Run: headless pygame with SDL's dummy video driver; simulated clock (each Clock.tick advances the game by its frame time, no real sleeping); random seed 0; keys injected as events and as key.get_pressed() state; mouse plan: one left click at the window centre at the start of phase 2, then a move to the lower-right quarter at the start of phase 3.
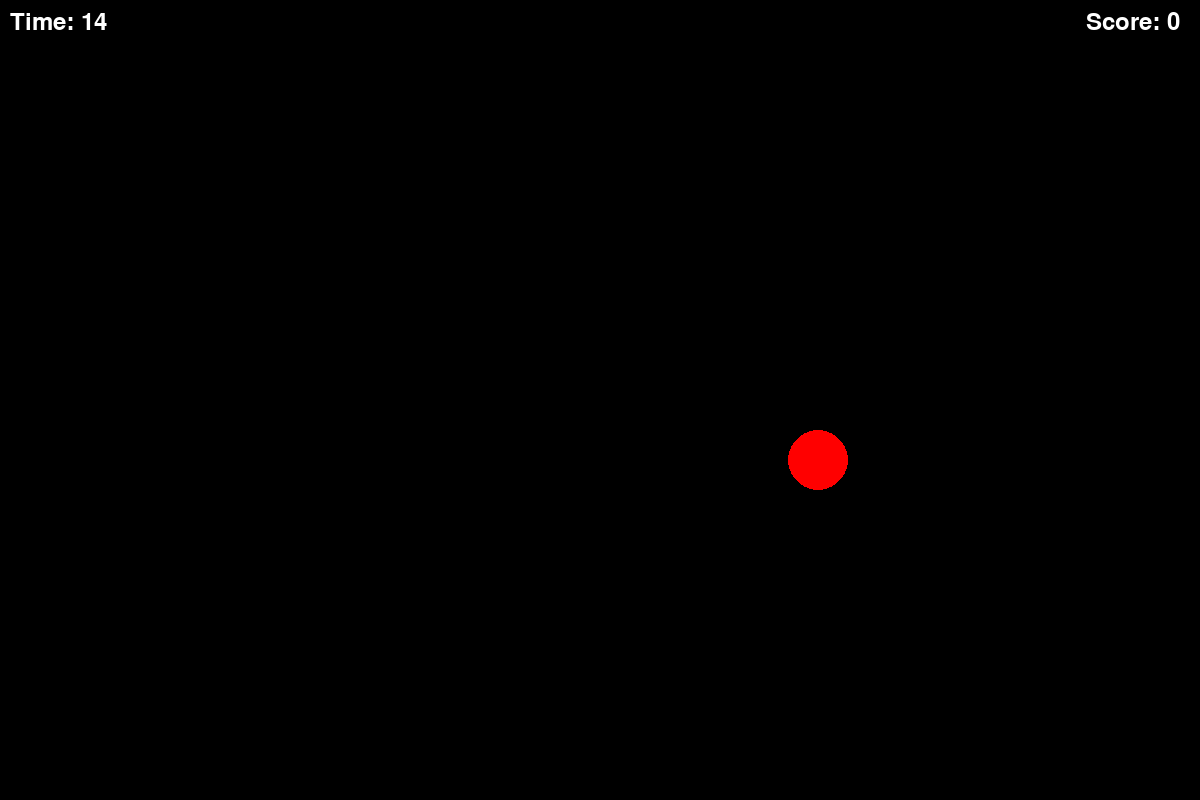
Frame 1 of 2 · flips 1–60 · no input
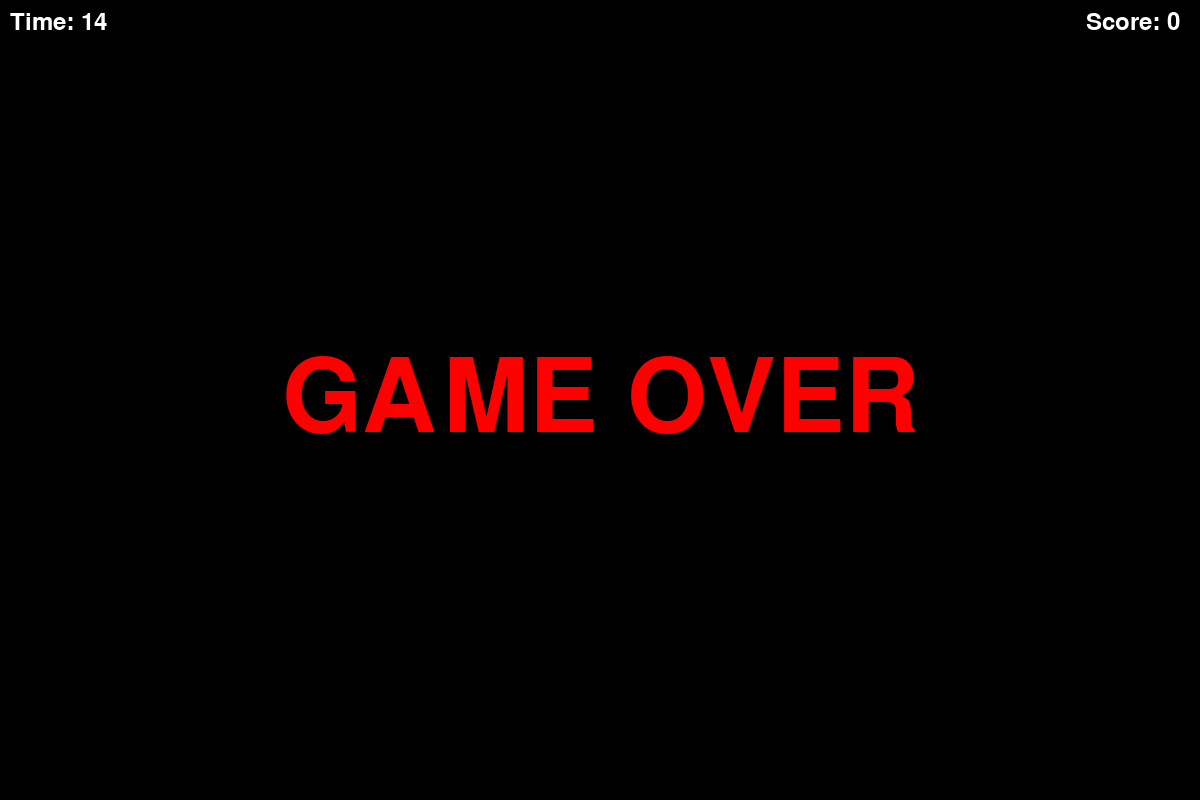
Frame 2 of 2 · flips 61–180 · clicked the window centre · tapped SPACE, RETURN · held RIGHT (→), D (game ended)

The pygame program that drew these frames:

import pygame
import random
import time

pygame.init()
screen = pygame.display.set_mode((1200, 800))
screen.fill((0, 0, 0))
pygame.display.flip()
counter = 0
font = pygame.font.Font(None, 36)  
start_time = time.time()
timer_duration = 15  # 15 seconds

def draw_circle():
    x = random.randint(30, 1170)
    y = random.randint(30, 770)
    pygame.draw.circle(screen, (255, 0, 0), (x, y), 30)
    return pygame.Rect(x - 30, y - 30, 60, 60)

running = True
circle_rect = draw_circle()

while running:
    screen.fill((0, 0, 0))
    pygame.draw.ellipse(screen, (255, 0, 0), circle_rect)

    for event in pygame.event.get():
        if event.type == pygame.QUIT:
            running = False
        elif event.type == pygame.MOUSEBUTTONDOWN:
            if circle_rect.collidepoint(event.pos):
                counter += 1
                circle_rect = draw_circle()
            else:
                counter -= 5
                print("Circle missed!")

    # --- Check score loss ---
    if counter < 0:
        screen.fill((0, 0, 0))
        font_big = pygame.font.Font(None, 150)
        text = font_big.render("GAME OVER", True, (255, 0, 0))  # red
        text_rect = text.get_rect(center=(600, 400))
        screen.blit(text, text_rect)
        pygame.display.flip()
        pygame.time.wait(3000)
        running = False
        counter = 0

    # --- Timer countdown ---
    elapsed = time.time() - start_time
    remaining = max(0, int(timer_duration - elapsed))
    if remaining <= 0:
        screen.fill((0, 0, 0))
        font_big = pygame.font.Font(None, 150)
        text = font_big.render("TIME UP!", True, (255, 0, 0))
        text_rect = text.get_rect(center=(600, 400))
        screen.blit(text, text_rect)
        pygame.display.flip()
        pygame.time.wait(3000)
        running = False

    # --- Draw score ---
    text = font.render(f"Score: {counter}", True, (255, 255, 255))  # white
    text_rect = text.get_rect(topright=(1180, 10))
    screen.blit(text, text_rect)

    # --- Draw timer ---
    timer_text = font.render(f"Time: {remaining}", True, (255, 255, 255))
    timer_rect = timer_text.get_rect(topleft=(10, 10))
    screen.blit(timer_text, timer_rect)

    pygame.display.flip()

pygame.quit()
print(f"Final Score = {counter}")
